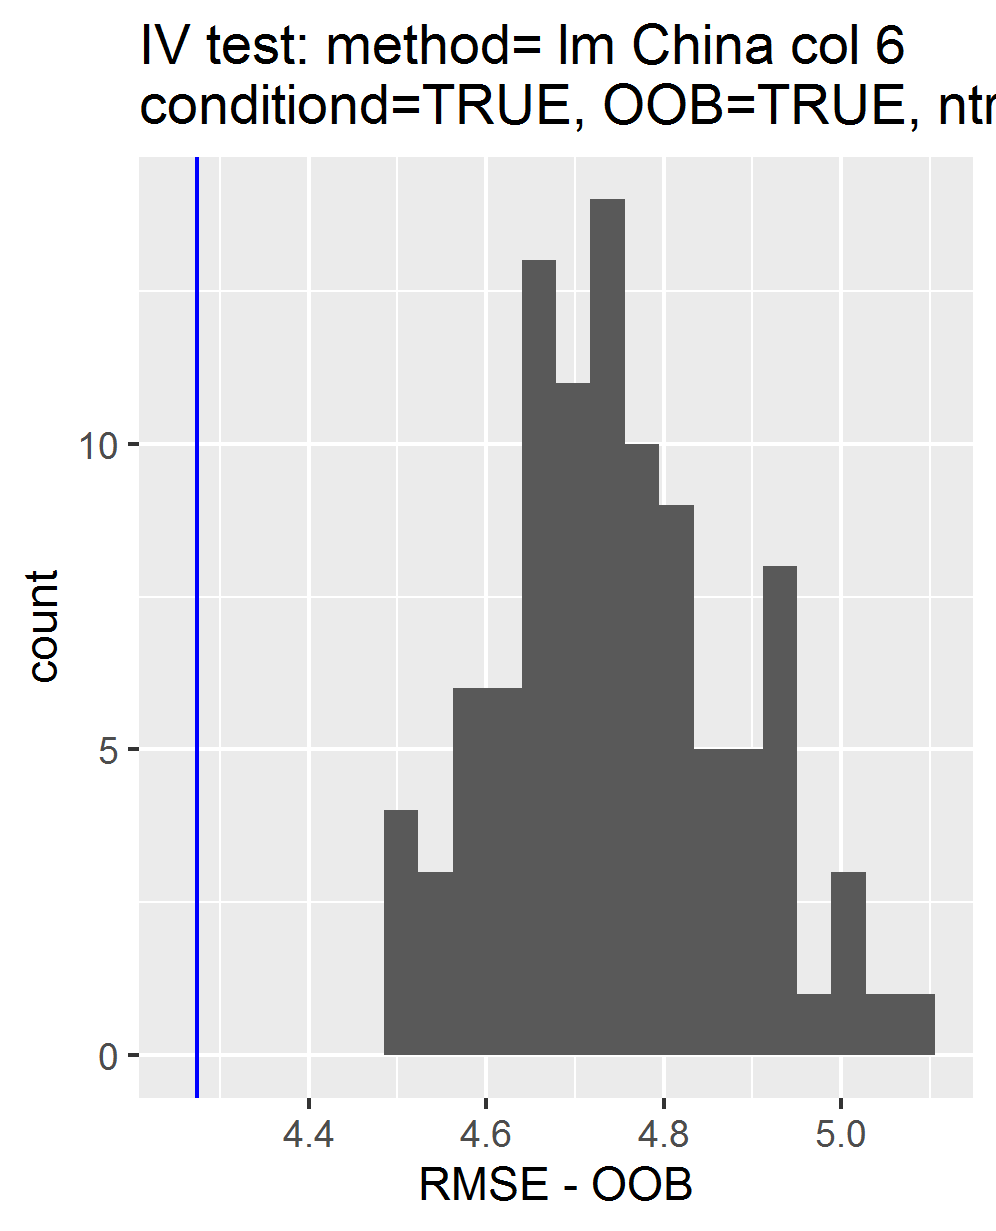

The data file committed next to this chart (first rows):
, permutations_results, controls_results
1, 4.689, 4.274
2, 4.782, NA
3, 4.799, NA
4, 4.689, NA
5, 4.737, NA
6, 4.554, NA
7, 4.839, NA
8, 4.79, NA
9, 4.79, NA
10, 4.679, NA
11, 4.921, NA
12, 4.901, NA
13, 4.54, NA
14, 4.836, NA
15, 4.582, NA
16, 4.709, NA
17, 4.646, NA
18, 5.057, NA
19, 4.811, NA
20, 4.648, NA
21, 4.879, NA
22, 4.88, NA
23, 4.704, NA
24, 4.742, NA
25, 4.761, NA
26, 4.655, NA
27, 4.621, NA
28, 4.501, NA
29, 4.584, NA
30, 4.75, NA
31, 4.616, NA
32, 4.644, NA
33, 4.527, NA
34, 4.815, NA
35, 4.502, NA
36, 4.774, NA
37, 4.791, NA
38, 4.94, NA
39, 4.658, NA
40, 4.945, NA
41, 4.687, NA
42, 4.922, NA
43, 4.826, NA
44, 4.823, NA
45, 4.603, NA
46, 4.991, NA
47, 4.642, NA
48, 4.891, NA
49, 4.582, NA
50, 4.817, NA
51, 4.625, NA
52, 4.707, NA
53, 4.601, NA
54, 4.58, NA
55, 5.015, NA
56, 4.947, NA
57, 4.697, NA
58, 4.747, NA
59, 4.776, NA
60, 4.681, NA
... 40 more rows
